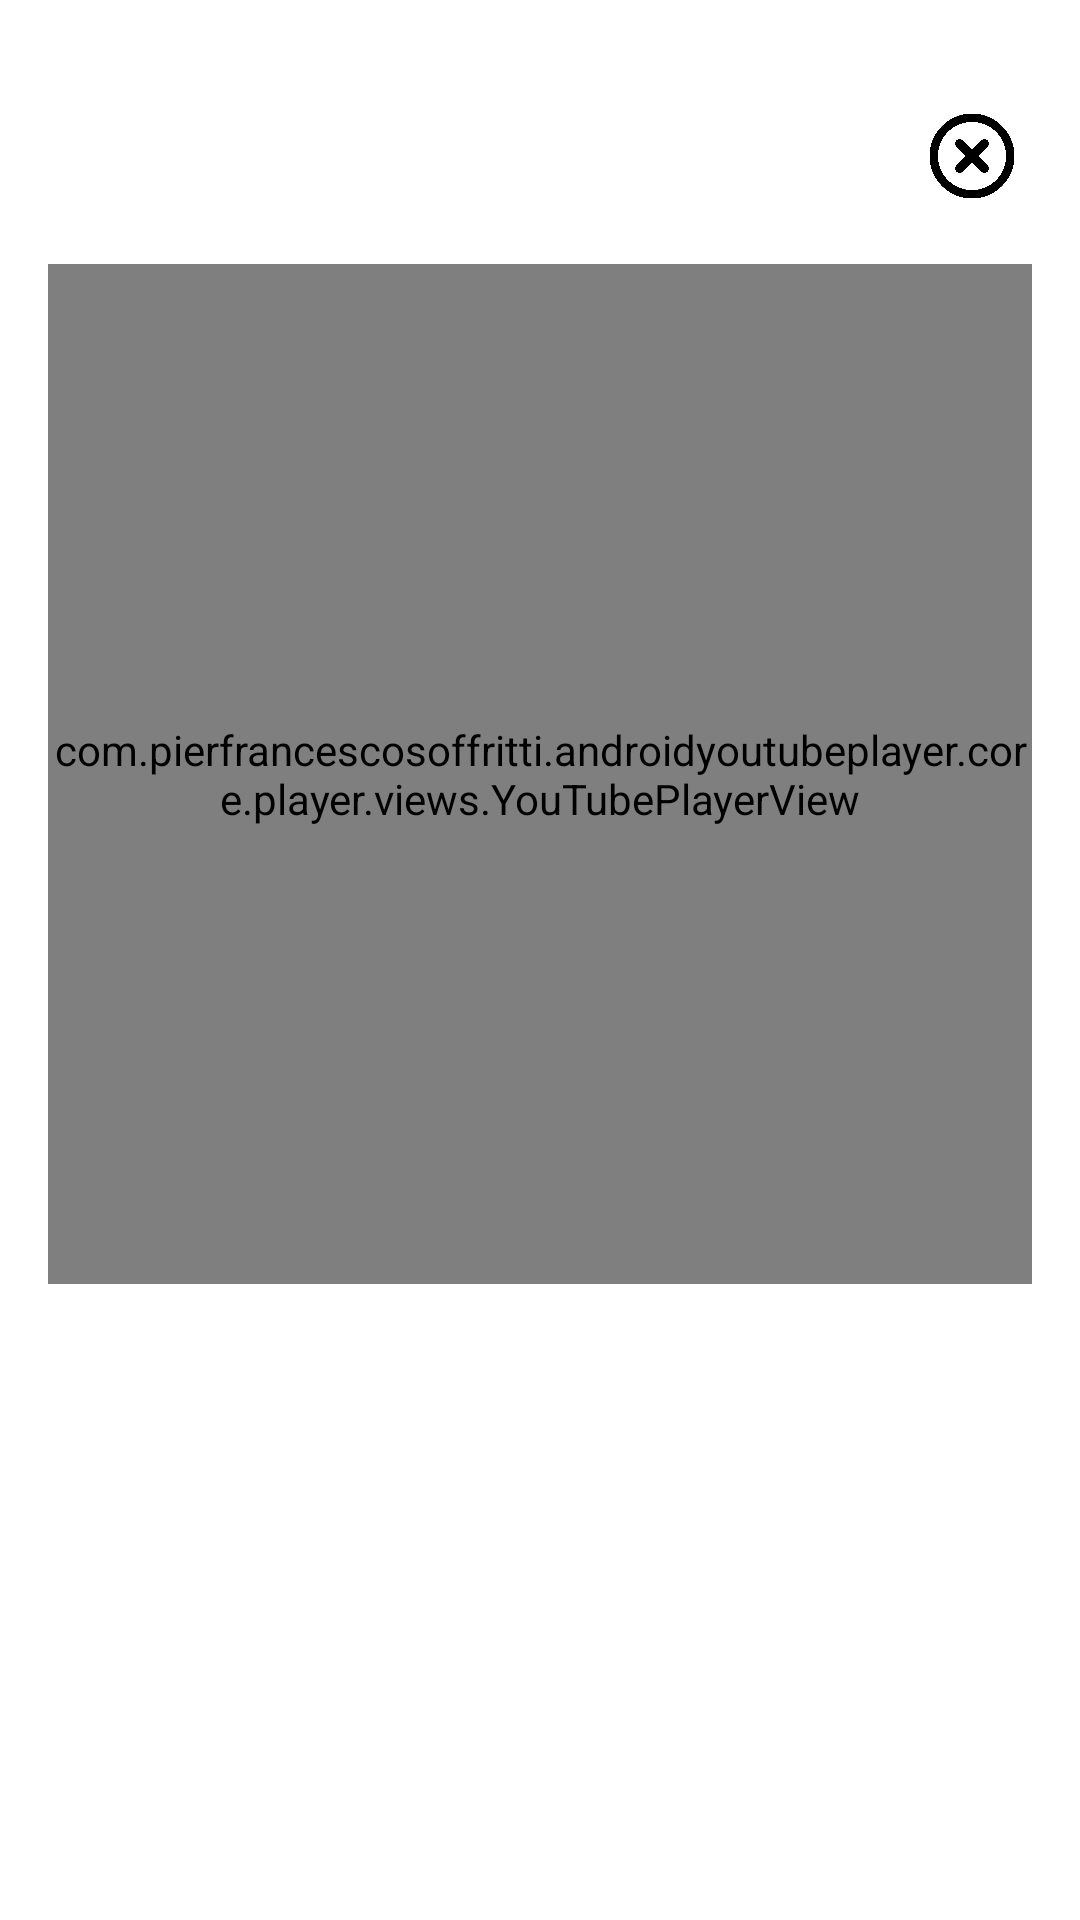

Android layout source for this screen:
<!-- AndroidManifest.xml: application theme Theme.BabySteps -->
<!-- res/layout/dialog_full_text.xml -->
<?xml version="1.0" encoding="utf-8"?>
<LinearLayout xmlns:android="http://schemas.android.com/apk/res/android"
    xmlns:app="http://schemas.android.com/apk/res-auto"
    android:layout_width="match_parent"
    android:layout_height="wrap_content"
    android:orientation="vertical"
    android:padding="16dp"
    android:background="@drawable/layout_bg_2"
    android:clipToPadding="false"
    android:layout_margin="30dp"
    android:elevation="8dp">

        <TextView
            android:id="@+id/fullTextTextView"
            android:layout_width="match_parent"
            android:layout_height="6dp"
            android:layout_marginTop="10dp"
            android:fontFamily="@font/poppins_semibold"
            android:gravity="center"
            android:padding="16dp"
            android:textColor="@android:color/black"
            android:textSize="16sp" />


        <ImageView
            android:id="@+id/closeButton"
            android:layout_width="40dp"
            android:layout_height="40dp"
            android:layout_gravity="top|end"
            android:src="@drawable/ic_x_mark"
            app:tint="@color/black" />

        <com.pierfrancescosoffritti.androidyoutubeplayer.core.player.views.YouTubePlayerView
            android:id="@+id/youtubePlayerView"
            android:layout_width="match_parent"
            android:layout_height="340dp"
            android:layout_marginTop="16dp" />
</LinearLayout>
<!-- resources referenced by this layout -->
<resources>
  <color name="black">#FF000000</color>
  <!-- drawable ic_x_mark: png bitmap (drawable, 32479 bytes) -->
  <style name="Theme.BabySteps" parent="Theme.MaterialComponents.DayNight.NoActionBar">
          <item name="android:statusBarColor" tools:targetApi="l">#FFFFFF</item>
          <item name="android:navigationBarColor" tools:targetApi="l">#FFFFFF</item>
          <item name="android:windowLightStatusBar">true</item>
          <item name="android:windowLightNavigationBar" tools:targetApi="o_mr1">true</item>
      </style>
</resources>
